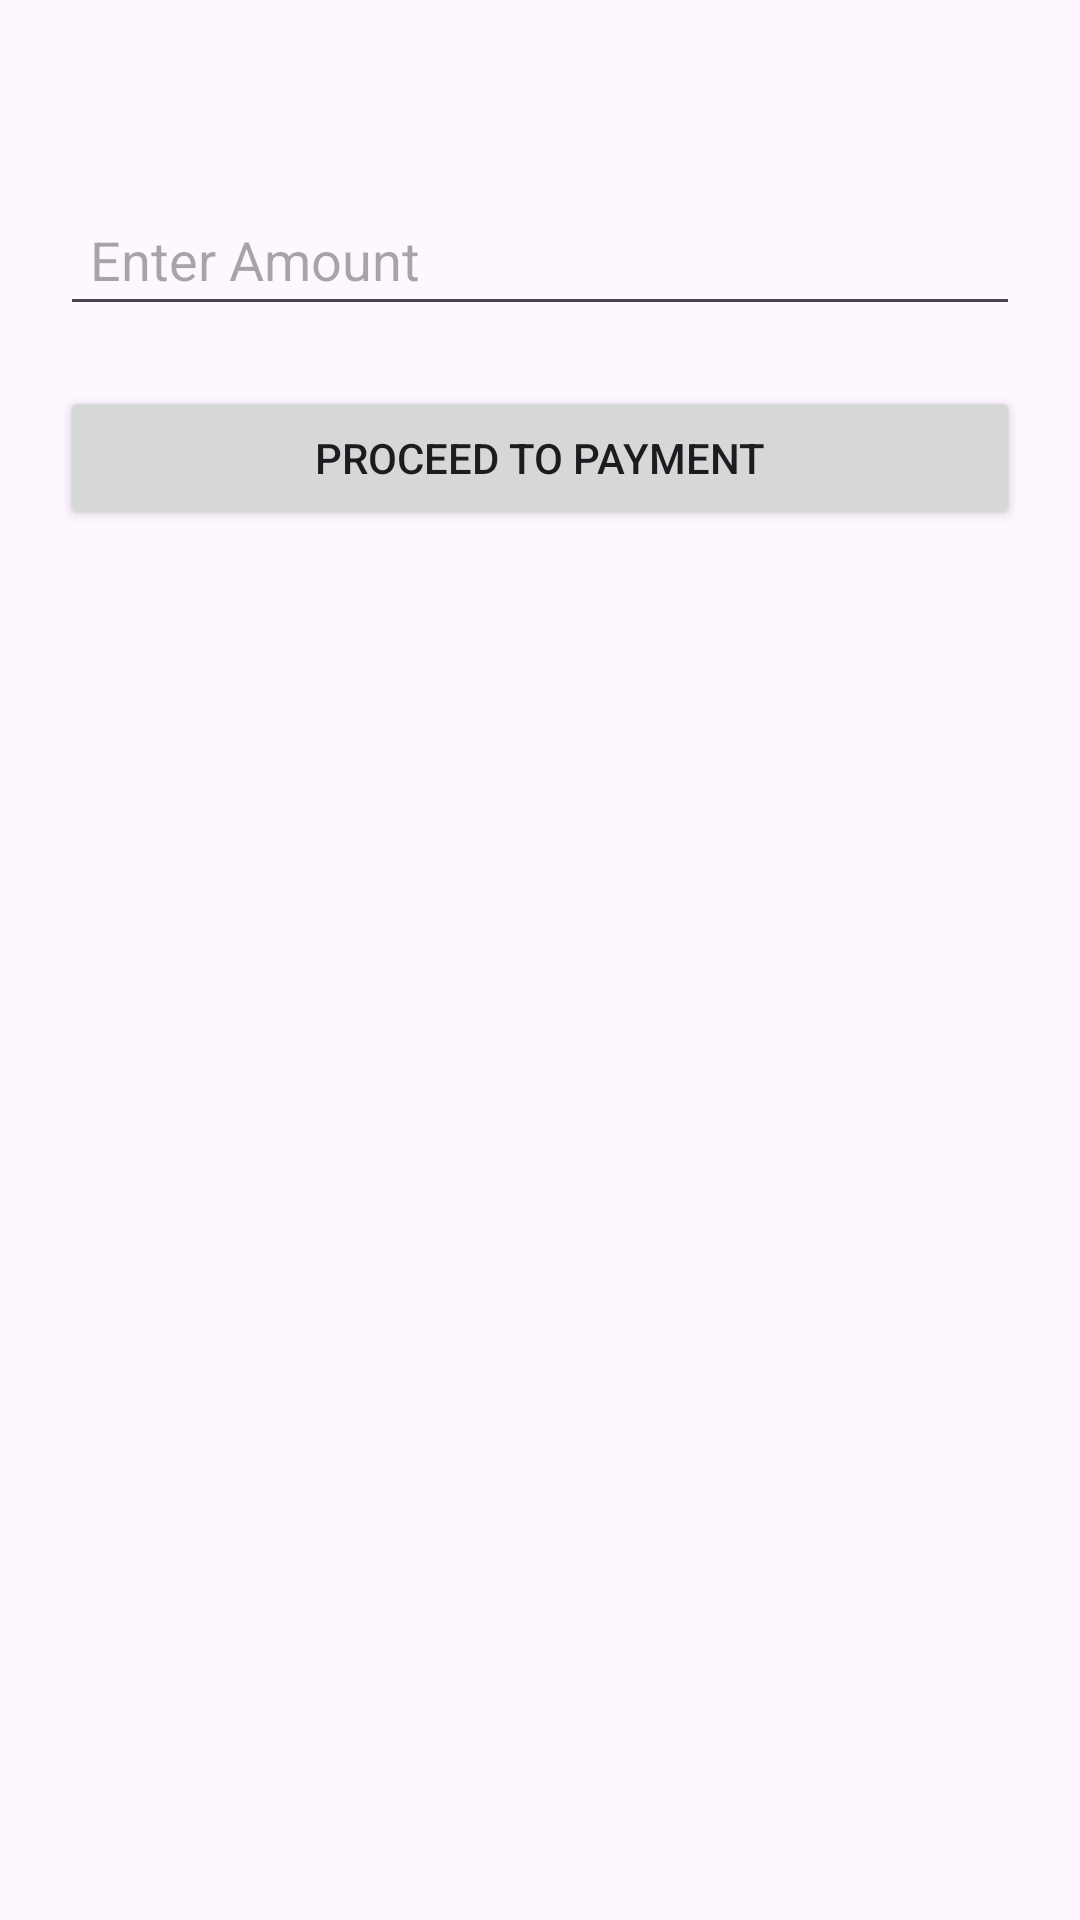

Here is an Android app screen rendered from its layout file. Give the layout XML and the strings, colors and styles it references.
<!-- AndroidManifest.xml: application theme Theme.Vipayee -->
<!-- res/layout/activity_amount.xml -->
<?xml version="1.0" encoding="utf-8"?>
<LinearLayout xmlns:android="http://schemas.android.com/apk/res/android"
    android:layout_width="match_parent"
    android:layout_height="match_parent"
    xmlns:tools="http://schemas.android.com/tools"
    xmlns:app="http://schemas.android.com/apk/res-auto"
    android:orientation="vertical"
    android:padding="20dp"
    tools:context=".AmountActivity">

    <TextView
        android:id="@+id/upiDetails"
        android:layout_width="match_parent"
        android:layout_height="wrap_content"
        android:textSize="18sp"
        android:textStyle="bold"
        android:padding="10dp" />

    <EditText
        android:id="@+id/amountField"
        android:layout_width="match_parent"
        android:layout_height="wrap_content"
        android:hint="Enter Amount"
        android:textSize="18sp"
        android:padding="10dp" />

    <Button
        android:id="@+id/proceedButton"
        android:layout_width="match_parent"
        android:layout_height="wrap_content"
        android:text="Proceed to Payment"
        android:layout_marginTop="20dp"/>
</LinearLayout>
<!-- resources referenced by this layout -->
<resources>
  <style name="Theme.Vipayee" parent="Base.Theme.Vipayee" />
  <style name="Base.Theme.Vipayee" parent="Theme.Material3.DayNight.NoActionBar">
          
          
      </style>
</resources>
